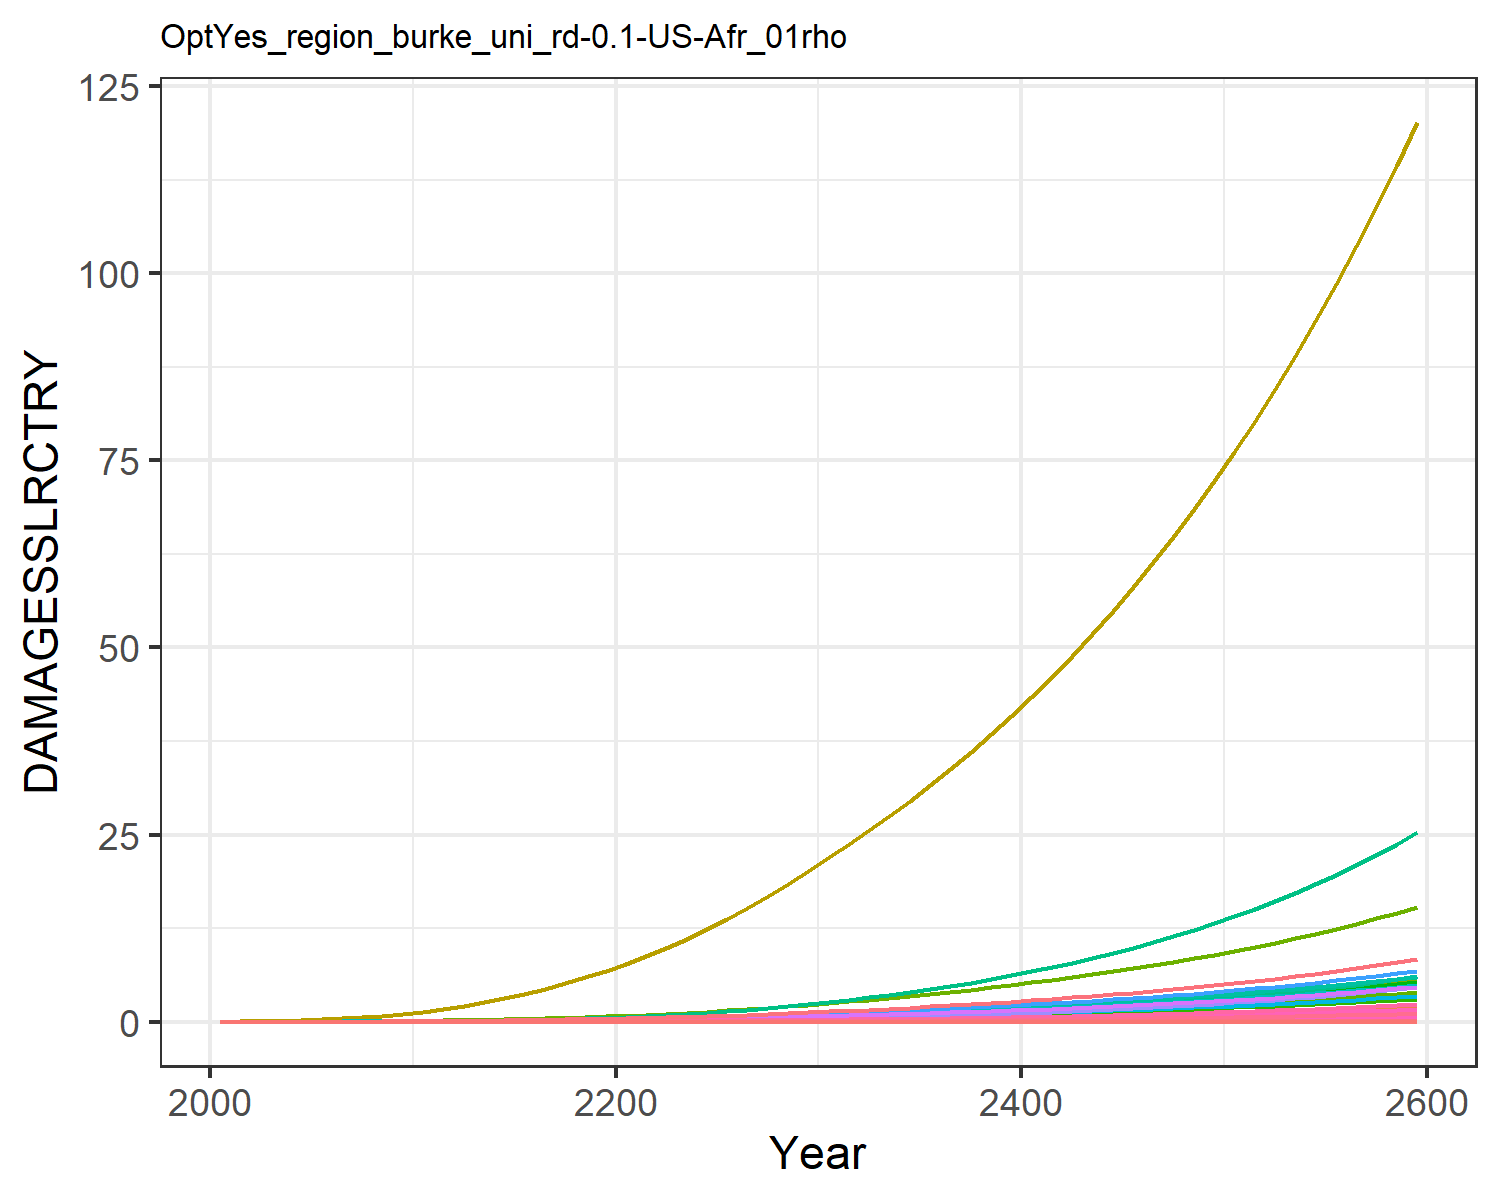

Data behind this chart, as committed beside it:
0.0, 0.0, 0.0, 0.0, 0.0, 0.0, 0.0, 0.0, 0.0, 0.0, 0.0, 0.0, 0.0, 0.0, 0.0, 0.0, 0.0, 0.0, 0.0, 0.0, 0.0, 0.0, 0.0, 0.0
0.0, 5.236122741315069e-5, 2.5550608614990156e-6, 0.00018, 8.404558206849918e-7, 0.0, 0.001629, 0.0, 0.0, 0.0, 2.669132295659971e-5, 3.0091841195124876e-6, 0.0, 4.861637049288993e-6, 0.0, 1.0707094449521247e-5, 5.518489976850805e-10, 9.922502543126767e-8, 0.0, 5.640683804264469e-11, 0.0, 1.034382301493546e-5, 1.8032684878853735e-10, 5.035180201907139e-9
0.0, 0.000129, 4.59123385615667e-6, 0.0003678, 1.9244314946798535e-6, 0.0, 0.002679, 0.0, 0.0, 0.0, 4.265350440128587e-5, 7.415807889009995e-6, 0.0, 1.2742667217517221e-5, 0.0, 2.1880762820431032e-5, 1.2635947843006505e-9, 1.7829919553100955e-7, 0.0, 1.2915740836454602e-10, 0.0, 2.3684741416999486e-5, 4.1290292553652345e-10, 1.3197535118858241e-8
0.0, 0.0003072, 8.272873837538971e-6, 0.0007238, 4.534814311888771e-6, 0.0, 0.00439, 0.0, 0.0, 0.0, 6.902798394334732e-5, 1.7653391762662277e-5, 0.0, 3.4941523877854545e-5, 0.0, 4.306008339075943e-5, 2.977589863871906e-9, 3.212745846053459e-7, 0.0, 3.043521505219612e-10, 0.0, 5.581175773111212e-5, 9.729824632989945e-10, 3.6188812013428536e-8
0.0, 0.0006506, 1.3690373463933477e-5, 0.001289, 9.390979862524214e-6, 0.0, 0.00661, 0.0, 0.0, 0.0, 0.000104, 3.739033484864061e-5, 0.0, 8.335013229001613e-5, 0.0, 7.667637516348114e-5, 6.1661811327464875e-9, 5.316615645411211e-7, 0.0, 6.302716539406081e-10, 0.0, 0.0001156, 2.0149135314041894e-9, 8.632543558437959e-8
0.0, 0.001214, 2.1171679987072242e-5, 0.002088, 1.7425575069563668e-5, 0.0, 0.009279, 0.0, 0.0, 0.0, 0.0001474, 6.978099950215071e-5, 0.0, 0.0001747, 0.0, 0.0001242, 1.1441750892256692e-8, 8.221958689106997e-7, 0.0, 1.1695101236228217e-9, 0.0, 0.0002145, 3.738803353234515e-9, 1.8090505221124046e-7
0.0, 0.002047, 3.1110711478741155e-5, 0.00316, 2.9796837181670397e-5, 0.0, 0.01235, 0.0, 0.0, 0.0, 0.000199, 0.0001176, 0.0, 0.0003302, 0.0, 0.000188, 1.9564805583104433e-8, 1.2081751883796024e-6, 0.0, 1.9998021641633553e-9, 0.0, 0.0003667, 6.393161449529236e-9, 3.4200689461747086e-7
0.0, 0.003261, 4.381756790517427e-5, 0.00459, 4.787383573022781e-5, 0.0, 0.01587, 0.0, 0.0, 0.0, 0.000259, 0.0001874, 0.0, 0.0005805, 0.0, 0.0002731, 3.1434285554158194e-8, 1.7016421625183626e-6, 0.0, 3.213032299918199e-9, 0.0, 0.0005892, 1.0271733176428018e-8, 6.012619979075879e-7
0.0, 0.00499, 5.947317273367514e-5, 0.006466, 7.31756753093911e-5, 0.0, 0.01985, 0.0, 0.0, 0.0, 0.0003278, 0.0002868, 0.0, 0.0009649, 0.0, 0.0003847, 4.804764519508488e-8, 2.309622900142946e-6, 0.0, 4.911154595221765e-9, 0.0, 0.0009006, 1.5700455171767377e-8, 9.993788414000561e-7
0.0, 0.007372, 7.818676205749558e-5, 0.008871, 0.0001072, 0.0, 0.02428, 0.0, 0.0, 0.0, 0.0004053, 0.0004237, 0.0, 0.001528, 0.0, 0.0005277, 7.04001787534239e-8, 3.036359552309029e-6, 0.0, 7.195902317075057e-9, 0.0, 0.00132, 2.3004558207060944e-8, 1.5828822721275316e-6
0.0, 0.01027, 0.0001017, 0.01163, 0.0001517, 0.0, 0.02959, 0.0, 0.0, 0.0, 0.0004983, 0.0005905, 0.0, 0.002302, 0.0, 0.0006918, 9.958217959820463e-8, 3.948453475793611e-6, 0.0, 1.0178718997574337e-8, 0.0, 0.001867, 3.254031577073915e-8, 2.3836956385121223e-6
0.0, 0.01348, 0.0001317, 0.0145, 0.000208, 0.0, 0.03612, 0.0, 0.0, 0.0, 0.000612, 0.0007745, 0.0, 0.003314, 0.0, 0.0008629, 1.3654142243104477e-7, 5.114747816522289e-6, 0.0, 1.395648072840289e-8, 0.0, 0.002559, 4.4617430745331746e-8, 3.4327491608359603e-6
0.0, 0.01711, 0.0001684, 0.01781, 0.0002793, 0.0, 0.04389, 0.0, 0.0, 0.0, 0.000748, 0.0009831, 0.0, 0.00458, 0.0, 0.001059, 1.8337401919439925e-7, 6.541685586315438e-6, 0.0, 1.8743440044861643e-8, 0.0, 0.003437, 5.992084640857683e-8, 4.743737194504152e-6
0.0, 0.02124, 0.0002109, 0.02145, 0.000365, 0.0, 0.05244, 0.0, 0.0, 0.0, 0.0008984, 0.00122, 0.0, 0.006149, 0.0, 0.001276, 2.3968071760394634e-7, 8.190352847354112e-6, 0.0, 2.4498787669350457e-8, 0.0, 0.004493, 7.832009970517239e-8, 6.368795045807381e-6
0.0, 0.02586, 0.000259, 0.02537, 0.0004654, 0.0, 0.0617, 0.0, 0.0, 0.0, 0.001062, 0.001486, 0.0, 0.008059, 0.0, 0.001509, 3.056149044256424e-7, 1.0056567288076083e-5, 0.0, 3.1238201916954583e-8, 0.0, 0.005728, 9.986531259287646e-8, 8.346815443124486e-6
0.0, 0.03095, 0.0003128, 0.02958, 0.0005815, 0.0, 0.07171, 0.0, 0.0, 0.0, 0.001239, 0.001779, 0.0, 0.01033, 0.0, 0.00176, 3.8179049524893184e-7, 1.2148125354958765e-5, 0.0, 3.9024433716589193e-8, 0.0, 0.007156, 1.2475709332527114e-7, 1.070371333072119e-5
0.0, 0.03648, 0.0003726, 0.03408, 0.0007139, 0.0, 0.08251, 0.0, 0.0, 0.0, 0.001431, 0.002097, 0.0, 0.013, 0.0, 0.002028, 4.687408313524832e-7, 1.4470597131130941e-5, 0.0, 4.791199815345605e-8, 0.0, 0.008786, 1.531697210122481e-7, 1.3461547017495128e-5
0.0, 0.04242, 0.0004385, 0.03886, 0.0008634, 0.0, 0.09414, 0.0, 0.0, 0.0, 0.001638, 0.002438, 0.0, 0.01607, 0.0, 0.002312, 5.669302226462258e-7, 1.7027889567846094e-5, 0.0, 5.7948354322345294e-8, 0.0, 0.01063, 1.852549174894364e-7, 1.6638693367123274e-5
0.0, 0.04872, 0.0005104, 0.04392, 0.001031, 0.0, 0.1066, 0.0, 0.0, 0.0, 0.00186, 0.0028, 0.0, 0.01955, 0.0, 0.002613, 6.767673648025429e-7, 1.982276023808543e-5, 0.0, 6.917527674979872e-8, 0.0, 0.01269, 2.2114623161354064e-7, 2.0250152689542658e-5
0.0, 0.05535, 0.0005886, 0.04923, 0.001216, 0.0, 0.12, 0.0, 0.0, 0.0, 0.002099, 0.003181, 0.0, 0.02347, 0.0, 0.002929, 7.986189289242344e-7, 2.285726536249546e-5, 0.0, 8.163024445199159e-8, 0.0, 0.01497, 2.6096347993725376e-7, 2.4307947416403762e-5
0.0, 0.06263, 0.0006742, 0.05509, 0.001427, 0.0, 0.1344, 0.0, 0.0, 0.0, 0.002356, 0.003599, 0.0, 0.02798, 0.0, 0.003277, 9.371791661248381e-7, 2.6182043248114902e-5, 0.0, 9.579307684221193e-8, 0.0, 0.01757, 3.0624059568194115e-7, 2.8976109692314404e-5
0.0, 0.07084, 0.0007685, 0.06173, 0.001671, 0.0, 0.1498, 0.0, 0.0, 0.0, 0.002633, 0.004071, 0.0, 0.03324, 0.0, 0.003673, 1.097205833303617e-6, 2.9844166899436563e-5, 0.0, 1.1215008453076937e-7, 0.0, 0.02057, 3.5853226375696214e-7, 3.4428214366015434e-5
0.0, 0.08034, 0.000871, 0.06901, 0.001946, 0.0, 0.1662, 0.0, 0.0, 0.0, 0.00293, 0.004617, 0.0, 0.03923, 0.0, 0.004105, 1.2777538956112488e-6, 3.3825752755688114e-5, 0.0, 1.306046714779611e-7, 0.0, 0.02395, 4.1752967657711044e-7, 4.063540120784759e-5
0.0, 0.09088, 0.0009816, 0.07685, 0.002252, 0.0, 0.1837, 0.0, 0.0, 0.0, 0.003247, 0.005223, 0.0, 0.04596, 0.0, 0.004572, 1.478816764728596e-6, 3.8121097967992405e-5, 0.0, 1.5115616426360848e-7, 0.0, 0.02772, 4.832306812874675e-7, 4.759740440670893e-5
0.0, 0.1023, 0.0011, 0.08525, 0.002591, 0.0, 0.2023, 0.0, 0.0, 0.0, 0.003585, 0.005881, 0.0, 0.05344, 0.0, 0.005072, 1.7012817657674577e-6, 4.2735112836368534e-5, 0.0, 1.7389526016918234e-7, 0.0, 0.03189, 5.559252277510086e-7, 5.534371439045021e-5
0.0, 0.1147, 0.001228, 0.09421, 0.002964, 0.0, 0.2221, 0.0, 0.0, 0.0, 0.003945, 0.00659, 0.0, 0.06171, 0.0, 0.005605, 1.9462098765854958e-6, 4.76750965591422e-5, 0.0, 1.989304062634189e-7, 0.0, 0.03648, 6.35960010071572e-7, 6.390864348848507e-5
0.0, 0.1279, 0.001364, 0.1038, 0.003374, 0.0, 0.2432, 0.0, 0.0, 0.0, 0.004329, 0.00735, 0.0, 0.07083, 0.0, 0.006174, 2.21546078974101e-6, 5.2959889817889814e-5, 0.0, 2.264516896487414e-7, 0.0, 0.04153, 7.23942717128109e-7, 7.335962975083591e-5
0.0, 0.142, 0.001509, 0.114, 0.003823, 0.0, 0.2656, 0.0, 0.0, 0.0, 0.004737, 0.008163, 0.0, 0.08084, 0.0, 0.006779, 2.510029601992751e-6, 5.859483659725318e-5, 0.0, 2.5656082340598e-7, 0.0, 0.04705, 8.201985151590253e-7, 8.372374839561107e-5
0.0, 0.1571, 0.001663, 0.1247, 0.004312, 0.0, 0.2894, 0.0, 0.0, 0.0, 0.005169, 0.009027, 0.0, 0.09176, 0.0, 0.007421, 2.831017831371713e-6, 6.458727318168945e-5, 0.0, 2.8937039838777017e-7, 0.0, 0.05306, 9.250873455182895e-7, 9.503057506953601e-5
0.0, 0.173, 0.001827, 0.1362, 0.004843, 0.0, 0.3145, 0.0, 0.0, 0.0, 0.005628, 0.009944, 0.0, 0.1036, 0.0, 0.0081, 3.179882228356839e-6, 7.094982577303947e-5, 0.0, 3.250293152692585e-7, 0.0, 0.0596, 1.0390852283208988e-6, 0.0001073
0.0, 0.1896, 0.001997, 0.148, 0.005408, 0.0, 0.3403, 0.0, 0.0, 0.0, 0.006101, 0.0109, 0.0, 0.1163, 0.0, 0.008804, 3.5508673145857754e-6, 7.755293293757967e-5, 0.0, 3.6294928207708793e-7, 0.0, 0.06656, 1.1603114547484847e-6, 0.0001204
0.0, 0.2065, 0.002171, 0.1601, 0.006, 0.0, 0.3665, 0.0, 0.0, 0.0, 0.006578, 0.01187, 0.0, 0.1297, 0.0, 0.009524, 3.9395773517873815e-6, 8.430386613429114e-5, 0.0, 4.026809916678584e-7, 0.0, 0.07384, 1.2873296361623816e-6, 0.0001343
0.0, 0.2241, 0.002351, 0.1726, 0.006627, 0.0, 0.3935, 0.0, 0.0, 0.0, 0.007072, 0.01288, 0.0, 0.1438, 0.0, 0.01027, 4.351641037406873e-6, 9.130550196624095e-5, 0.0, 4.447997771970439e-7, 0.0, 0.08157, 1.421979053375525e-6, 0.000149
0.0, 0.2424, 0.002539, 0.1857, 0.007296, 0.0, 0.4217, 0.0, 0.0, 0.0, 0.007585, 0.01393, 0.0, 0.159, 0.0, 0.01105, 4.790643206086828e-6, 9.861551293754806e-5, 0.0, 4.896720598920851e-7, 0.0, 0.0898, 1.5654311172942243e-6, 0.0001647
0.0, 0.2615, 0.002736, 0.1994, 0.008009, 0.0, 0.451, 0.0, 0.0, 0.0, 0.008121, 0.01503, 0.0, 0.1751, 0.0, 0.01186, 5.258675308111976e-6, 0.0001063, 0.0, 5.375116158003784e-7, 0.0, 0.09857, 1.7183692479134872e-6, 0.0001814
0.0, 0.2815, 0.002942, 0.2138, 0.008769, 0.0, 0.4817, 0.0, 0.0, 0.0, 0.008682, 0.01618, 0.0, 0.1923, 0.0, 0.01272, 5.757661235229623e-6, 0.0001143, 0.0, 5.885150940970737e-7, 0.0, 0.1079, 1.8814221123825835e-6, 0.0001992
0.0, 0.3024, 0.003158, 0.2288, 0.009579, 0.0, 0.5138, 0.0, 0.0, 0.0, 0.009269, 0.01738, 0.0, 0.2106, 0.0, 0.01361, 6.289464629441853e-6, 0.0001226, 0.0, 6.428729855740758e-7, 0.0, 0.1179, 2.0551986901341395e-6, 0.0002182
0.0, 0.3242, 0.003384, 0.2445, 0.01044, 0.0, 0.5475, 0.0, 0.0, 0.0, 0.009884, 0.01863, 0.0, 0.2301, 0.0, 0.01455, 6.85595562360074e-6, 0.0001314, 0.0, 7.007764444807313e-7, 0.0, 0.1285, 2.240310081605857e-6, 0.0002383
0.0, 0.347, 0.003621, 0.261, 0.01136, 0.0, 0.5827, 0.0, 0.0, 0.0, 0.01053, 0.01994, 0.0, 0.2509, 0.0, 0.01553, 7.459052962820484e-6, 0.0001406, 0.0, 7.624215939328851e-7, 0.0, 0.1398, 2.4373832721896156e-6, 0.0002598
0.0, 0.3709, 0.003869, 0.2782, 0.01234, 0.0, 0.6196, 0.0, 0.0, 0.0, 0.0112, 0.02131, 0.0, 0.2729, 0.0, 0.01655, 8.100751268286073e-6, 0.0001503, 0.0, 8.280123126629621e-7, 0.0, 0.1518, 2.647070041184326e-6, 0.0002826
0.0, 0.3958, 0.004129, 0.2963, 0.01338, 0.0, 0.6582, 0.0, 0.0, 0.0, 0.01191, 0.02274, 0.0, 0.2963, 0.0, 0.01763, 8.783139416413453e-6, 0.0001603, 0.0, 8.977621136322608e-7, 0.0, 0.1646, 2.8700529675258495e-6, 0.0003068
0.0, 0.4218, 0.004401, 0.3153, 0.01448, 0.0, 0.6986, 0.0, 0.0, 0.0, 0.01265, 0.02424, 0.0, 0.3211, 0.0, 0.01875, 9.508413673712314e-6, 0.0001709, 0.0, 9.718954866012597e-7, 0.0, 0.1782, 3.1070497218459245e-6, 0.0003325
0.0, 0.449, 0.004686, 0.3351, 0.01565, 0.0, 0.7409, 0.0, 0.0, 0.0, 0.01342, 0.0258, 0.0, 0.3474, 0.0, 0.01994, 1.0278887798399622e-5, 0.000182, 0.0, 1.0506489306585895e-6, 0.0, 0.1927, 3.3588163673608908e-6, 0.0003598
0.0, 0.4774, 0.004985, 0.3559, 0.0169, 0.0, 0.7853, 0.0, 0.0, 0.0, 0.01424, 0.02744, 0.0, 0.3753, 0.0, 0.02117, 1.1097001448544417e-5, 0.0001936, 0.0, 1.1342718136533479e-6, 0.0, 0.208, 3.6261501073882436e-6, 0.0003887
0.0, 0.5071, 0.005298, 0.3777, 0.01822, 0.0, 0.8317, 0.0, 0.0, 0.0, 0.01509, 0.02914, 0.0, 0.4049, 0.0, 0.02247, 1.1965327708124529e-5, 0.0002057, 0.0, 1.2230271414654347e-6, 0.0, 0.2243, 3.909891744624622e-6, 0.0004193
0.0, 0.5382, 0.005626, 0.4005, 0.01963, 0.0, 0.8803, 0.0, 0.0, 0.0, 0.01598, 0.03093, 0.0, 0.4362, 0.0, 0.02383, 1.2886580223453512e-5, 0.0002185, 0.0, 1.317192287450162e-6, 0.0, 0.2415, 4.210928013105065e-6, 0.0004517
0.0, 0.5706, 0.005969, 0.4244, 0.02111, 0.0, 0.9312, 0.0, 0.0, 0.0, 0.01691, 0.03279, 0.0, 0.4693, 0.0, 0.02525, 1.3863620250812888e-5, 0.0002318, 0.0, 1.417059712806784e-6, 0.0, 0.2599, 4.53019388114697e-6, 0.000486
0.0, 0.6046, 0.006329, 0.4495, 0.02269, 0.0, 0.9846, 0.0, 0.0, 0.0, 0.01789, 0.03474, 0.0, 0.5043, 0.0, 0.02674, 1.4899463801484873e-5, 0.0002458, 0.0, 1.5229376969027444e-6, 0.0, 0.2793, 4.868674886121456e-6, 0.0005223
0.0, 0.64, 0.006707, 0.4758, 0.02436, 0.0, 1.04, 0.0, 0.0, 0.0, 0.01891, 0.03678, 0.0, 0.5414, 0.0, 0.0283, 1.599728900209963e-5, 0.0002605, 0.0, 1.6351510896061388e-6, 0.0, 0.2999, 5.22740953958272e-6, 0.0005608
0.0, 0.6771, 0.007102, 0.5033, 0.02614, 0.0, 1.099, 0.0, 0.0, 0.0, 0.01998, 0.03891, 0.0, 0.5807, 0.0, 0.02994, 1.716044374774952e-5, 0.0002758, 0.0, 1.7540420935431397e-6, 0.0, 0.3217, 5.607491828064419e-6, 0.0006014
0.0, 0.7159, 0.007516, 0.5321, 0.02801, 0.0, 1.16, 0.0, 0.0, 0.0, 0.0211, 0.04114, 0.0, 0.6221, 0.0, 0.03166, 1.8392453701509636e-5, 0.0002919, 0.0, 1.879971081763085e-6, 0.0, 0.3447, 6.010073827070701e-6, 0.0006443
0.0, 0.7564, 0.00795, 0.5623, 0.03, 0.0, 1.224, 0.0, 0.0, 0.0, 0.02228, 0.04347, 0.0, 0.6659, 0.0, 0.03345, 1.9697030680138115e-5, 0.0003087, 0.0, 2.013317454876646e-6, 0.0, 0.3692, 6.436368441258609e-6, 0.0006897
0.0, 0.7988, 0.008405, 0.594, 0.0321, 0.0, 1.291, 0.0, 0.0, 0.0, 0.02351, 0.04591, 0.0, 0.7122, 0.0, 0.03534, 2.1078081457805908e-5, 0.0003264, 0.0, 2.1544805409225697e-6, 0.0, 0.3951, 6.887652281219319e-6, 0.0007376
0.0, 0.8431, 0.008882, 0.6271, 0.03433, 0.0, 1.361, 0.0, 0.0, 0.0, 0.0248, 0.04846, 0.0, 0.7611, 0.0, 0.03731, 2.2539717015336047e-5, 0.0003449, 0.0, 2.3038805407718437e-6, 0.0, 0.4225, 7.365268685837848e-6, 0.0007883
0.0, 0.8895, 0.009381, 0.6619, 0.03668, 0.0, 1.435, 0.0, 0.0, 0.0, 0.02615, 0.05112, 0.0, 0.8128, 0.0, 0.03938, 2.4086262260199807e-5, 0.0003643, 0.0, 2.461959521649933e-6, 0.0, 0.4515, 7.870630898481255e-6, 0.0008418
0.0, 0.938, 0.009905, 0.6983, 0.03917, 0.0, 1.512, 0.0, 0.0, 0.0, 0.02757, 0.0539, 0.0, 0.8673, 0.0, 0.04154, 2.5722266241577218e-5, 0.0003847, 0.0, 2.6291824612616476e-6, 0.0, 0.4821, 8.405225404958267e-6, 0.0008982
0.0, 0.9887, 0.01045, 0.7365, 0.04181, 0.0, 1.592, 0.0, 0.0, 0.0, 0.02905, 0.05682, 0.0, 0.9248, 0.0, 0.04381, 2.745251288464729e-5, 0.000406, 0.0, 2.8060383449887e-6, 0.0, 0.5146, 8.970615441146796e-6, 0.0009578
0.0, 1.042, 0.01103, 0.7765, 0.0446, 0.0, 1.677, 0.0, 0.0, 0.0, 0.0306, 0.05987, 0.0, 0.9856, 0.0, 0.04619, 2.9282032268629912e-5, 0.0004283, 0.0, 2.993041318666434e-6, 0.0, 0.5489, 9.568444678302356e-6, 0.001021
0.0, 1.097, 0.01163, 0.8184, 0.04754, 0.0, 1.765, 0.0, 0.0, 0.0, 0.03222, 0.06305, 0.0, 1.05, 0.0, 0.04868, 3.12161124737849e-5, 0.0004517, 0.0, 3.190731899516087e-6, 0.0, 0.5851, 1.0200441094283734e-5, 0.001087
0.0, 1.155, 0.01226, 0.8622, 0.05065, 0.0, 1.857, 0.0, 0.0, 0.0, 0.03392, 0.06638, 0.0, 1.117, 0.0, 0.0513, 3.3260312023478896e-5, 0.0004762, 0.0, 3.399678247901479e-6, 0.0, 0.6234, 1.0868421039228068e-5, 0.001157
